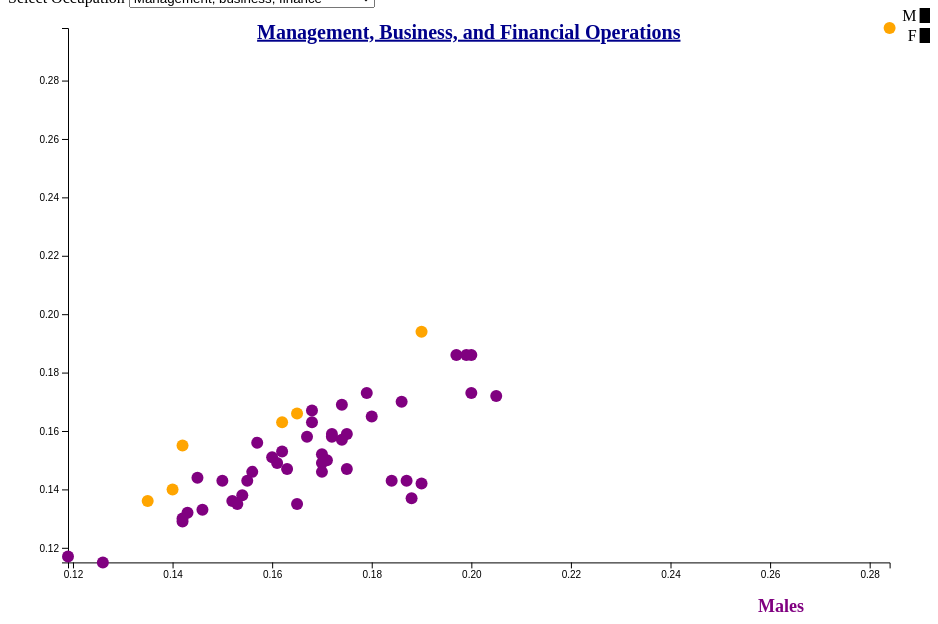
D3 v5 page, settled after 480 driven frames (8 s of simulated time); the page loaded 1 data file(s).


// ── main-plot3.js
const width = window.innerWidth * 0.9,
    height = window.innerHeight * 0.8,
    margin = { top: 20, bottom: 60, left: 60, right: 40 },
    radius = 6;



/* LOAD DATA */
d3.csv('../data/census_occ_pct.csv', d3.autoType)
    .then(data => {
        console.log("data", data)

        //X SCALE
        const xScale = d3.scaleLinear()
            .domain(d3.extent(data, d => d.Male_ManagementBusinessandFinancialOperations)) //restricting axis to the min/max of the data (to increase the spread of the plots)
            .range([margin.left, width - margin.right])

        //Y SCALE
        const yScale = d3.scaleLinear()
            .domain(d3.extent(data, d => d.Fem_ManagementBusinessandFinancialOperations)) //restricting axis to the min/max of the data (to increase the spread of the plots)
            .range([height - margin.bottom, margin.top])

        const colorScale = d3.scaleOrdinal()
            .domain(["M", "F"]) //maps to the two different values
            .range(["purple", "orange"])



        /*HTML Elements */
        //CREATE SVG
        const svg = d3.select("#container")
            .append("svg")
            .attr("width", width)
            .attr("height", height)

        //X AXIS 
        const xAxis = d3.axisBottom(xScale)
        svg.append("g")
            .attr("class", "axis") //assigns axis class
            .attr("transform", `translate(0,${height - margin.bottom})`) //moves axes from default position at top to the bottom by 0, (height-margin.bottom)
            .call(xAxis)


        //Y AXIS
        const yAxis = d3.axisLeft(yScale)
        svg.append("g")
            .attr("class", "axis")
            .attr("transform", `translate(${margin.left},0)`) //positions yAxis from default - moves it left by margin.left = ticks visible 
            .call(yAxis)


        //CREATE SCATTERPLOT
        const dot = svg
            .selectAll("circle")
            .data(data, d => d.Statistics)
            .join("circle")
            .attr("class", "circle")
            .attr("cx", d => xScale(d.Male_ManagementBusinessandFinancialOperations)) //alternative below
            .attr("cy", d => yScale(d.Fem_ManagementBusinessandFinancialOperations)) //alternative below
            .attr("r", radius)
            .attr("fill", d => colorScale(d.M_F_ManagementBusinessandFinancialOperations)) //will color the circles based on this scale - replaces colorScale([d.Male_ManagementBusinessandFinancialOperations, d.Fem_ManagementBusinessandFinancialOperations ]))
            .on('mouseover', function (e, d) {
                d3.select(this)
                    .append("title") //adds tooltip (text) too all "rect" elements on mouseover
                    .text(d => (d.Statistics + " - " + "M: " + d.Male_ManagementBusinessandFinancialOperations + ", F: " + d.Fem_ManagementBusinessandFinancialOperations)) //code for tooltip  
            })


        // .on('mouseout', function () {
        //     d3.select(this)
        //         .transition("colorfade")
        //         .delay(100)
        //         .attr("fill", "purple") //bars will turn color when mouse leaves
        // })
        // .text(d => (d.Statistics + " male population is " + d.MalePop.toLocaleString()))


        //d => (d.Statistics + " population is " + d.TotalPopulationBySex.toLocaleString())  replaces (function(d) { return (d.Statistics + " population is " + d.TotalPopulationBySex.toLocaleString()) })

        //LABEL THE DOTS
        svg.selectAll("labels")
            .data(data)
            .join("text")
            .text(d => (d.Male_ManagementBusinessandFinancialOperations) + ", " + (d.Fem_ManagementBusinessandFinancialOperations)) //labels dots
            .attr("x", d => xScale(d.Male_ManagementBusinessandFinancialOperations) - margin.left / 5)
            .attr("y", d => yScale(d.Fem_ManagementBusinessandFinancialOperations) - margin.left / 9)
            .attr("font-size", 10)
            .attr("font-weight", "bold")
            .attr("fill", "transparent")
            .on('mouseover', function () {
                d3.select(this)
                    .attr("fill", "black")
            }) // this works when you mouse over - turn red
            .on('mouseout', function () {
                d3.select(this)
                    .attr("fill", "transparent")
            }) //mouseout function works and the labels turn clear  

        //PROBLEM - the graph starts off with dots - want to see them blank and mouseover to reveal label and mouseout to hide them


        //LABEL THE SCATTERPLOT
        svg
            .append("text")
            .attr("class", "title")
            .attr("x", width / 2)
            .attr("y", height / 20) //higher the denominator, higher the text moves up pg
            .attr("text-anchor", "middle")
            .text("Management, Business, and Financial Operations")
            .style("font-size", "20px")
            .style("font-weight", "bold")
            .style("text-decoration", "underline")
            .attr("fill", "darkblue")



        //LABEL THE X-AXIS
        svg
            .append("text")
            .attr("class", "axis-label")
            .attr("transform", `translate(750,${height - margin.bottom + 50})`)
            .attr("fill", "purple")
            .style("font-weight", "bold")
            .style("font-size", "18px")
            .text("Males")

        //LABEL THE Y-AXIS 
        svg
            .append("text")
            .attr("class", "axis-label") //gave it a new class name b/c it seems to move w/ the dot labels
            .attr("fill", "orange")
            .style("font-weight", "bold")
            .style("font-size", "18px")
            .attr('transform', (d, i) => {
                return 'translate( ' + yScale(i) + ' , ' + 350 + '),' + 'rotate(270)';
            }) // higher positive # - more label moves DOWN y-axis 
            .attr('dy', '-54.0em') //-40 moves label 40 to the left - (+40 moves to right)
            // .attr("transform", `translate(${margin.left - 60},200), ' + 'rotate(45)`)
            .text("Females")

        const legend = svg
            .selectAll(".legend")
            .data(colorScale.domain()) //shows M above F
            //.data(colorScale.domain().slice().reverse()) this puts F above M
            .join("g")
            .attr("transform", function(d, i) {
                return "translate(0," + i*20 + ")";
            });

        //CREATE A LEGEND
        //https://stackoverflow.com/questions/55219862/updating-stacked-bar-chart-d3-with-multiple-datasets
        legend.append("rect")
            .attr("x", width - 10) //separates letters from legend box
            .attr("width", 15)
            .attr("height", 15) //increase the length of the legend box
            .attr("fill", d => colorScale.range())

        //LABEL THE LEGEND
        legend.append("text")
            .attr("x", width - 13)
            .attr("y", 7) //moves M/F up down
            .attr("dy", ".35em")
            .style("text-anchor", "end")
            .text(d => d)
    });

### data: ../data/census_occ_pct.csv
Statistics, State, Male_ManagementBusinessandFinancialOpera…, Male_ProfessionalandRelated, Male_HealthcareSupport, Male_ProtectiveService, Male_FoodPrepandServing, Male_BuildingandGroundsCleaningandMainte…, Male_PersonalCareandService, Male_SalesandRelated, Male_OfficeandAdminSupport, Male_FarmingFishingandForestry, Male_ConstructionExtractionandMaintenanc…, Male_Production, Male_TranspoandMaterialMoving, Fem_ManagementBusinessandFinancialOperat…, Fem_ProfessionalandRelated, Fem_HealthcareSupport, Fem_ProtectiveService, Fem_FoodPrepandServing, Fem_BuildingandGroundsCleaningandMainten…, Fem_PersonalCareandService, Fem_SalesandRelated, Fem_OfficeandAdminSupport
Alabama, AL, 0.143, 0.168, 0.006, 0.033, 0.041, 0.042, 0.01, 0.091, 0.041, 0.007, 0.168, 0.119, 0.131, 0.132, 0.284, 0.051, 0.01, 0.064, 0.029, 0.038, 0.115, 0.181
Alaska, AK, 0.142, 0.187, 0.011, 0.042, 0.045, 0.043, 0.017, 0.07, 0.061, 0.016, 0.186, 0.055, 0.126, 0.155, 0.293, 0.059, 0.013, 0.058, 0.029, 0.045, 0.086, 0.194
Arizona, AZ, 0.162, 0.191, 0.011, 0.036, 0.051, 0.048, 0.012, 0.105, 0.069, 0.008, 0.152, 0.054, 0.102, 0.163, 0.263, 0.054, 0.012, 0.064, 0.033, 0.042, 0.108, 0.197
Arkansas, AR, 0.142, 0.15, 0.008, 0.029, 0.043, 0.043, 0.01, 0.093, 0.046, 0.016, 0.17, 0.114, 0.136, 0.13, 0.286, 0.058, 0.01, 0.067, 0.031, 0.035, 0.106, 0.178
California, CA, 0.168, 0.216, 0.013, 0.03, 0.05, 0.042, 0.013, 0.091, 0.058, 0.018, 0.134, 0.059, 0.106, 0.167, 0.276, 0.063, 0.01, 0.059, 0.034, 0.045, 0.103, 0.165
Colorado, CO, 0.2, 0.22, 0.008, 0.028, 0.048, 0.032, 0.012, 0.1, 0.053, 0.007, 0.15, 0.048, 0.095, 0.186, 0.294, 0.049, 0.011, 0.061, 0.029, 0.044, 0.1, 0.165
Connecticut, CT, 0.2, 0.216, 0.01, 0.03, 0.043, 0.046, 0.016, 0.099, 0.052, 0.002, 0.134, 0.065, 0.088, 0.173, 0.314, 0.063, 0.007, 0.052, 0.027, 0.048, 0.099, 0.159
Delaware, DE, 0.165, 0.194, 0.01, 0.038, 0.041, 0.051, 0.015, 0.092, 0.055, 0.007, 0.158, 0.059, 0.115, 0.166, 0.303, 0.055, 0.014, 0.057, 0.025, 0.039, 0.097, 0.181
District of Columbia, DC, 0.284, 0.376, 0.008, 0.026, 0.047, 0.026, 0.012, 0.06, 0.059, 0, 0.046, 0.009, 0.048, 0.298, 0.393, 0.02, 0.023, 0.04, 0.023, 0.034, 0.05, 0.102
Florida, FL, 0.17, 0.169, 0.008, 0.034, 0.057, 0.049, 0.017, 0.112, 0.062, 0.007, 0.161, 0.043, 0.112, 0.152, 0.259, 0.054, 0.013, 0.068, 0.042, 0.042, 0.123, 0.187
Georgia, GA, 0.175, 0.178, 0.006, 0.03, 0.045, 0.042, 0.011, 0.097, 0.054, 0.007, 0.151, 0.075, 0.13, 0.159, 0.279, 0.043, 0.014, 0.061, 0.028, 0.037, 0.111, 0.174
Hawaii, HI, 0.145, 0.188, 0.008, 0.053, 0.08, 0.062, 0.024, 0.082, 0.057, 0.01, 0.159, 0.032, 0.1, 0.144, 0.257, 0.05, 0.011, 0.077, 0.044, 0.04, 0.127, 0.188
Idaho, ID, 0.165, 0.168, 0.01, 0.024, 0.044, 0.041, 0.009, 0.096, 0.049, 0.033, 0.175, 0.074, 0.112, 0.135, 0.269, 0.062, 0.008, 0.073, 0.03, 0.043, 0.1, 0.194
Illinois, IL, 0.18, 0.189, 0.008, 0.032, 0.045, 0.039, 0.012, 0.095, 0.055, 0.005, 0.127, 0.084, 0.13, 0.165, 0.285, 0.058, 0.012, 0.059, 0.026, 0.044, 0.101, 0.173
Indiana, IN, 0.153, 0.163, 0.006, 0.026, 0.041, 0.038, 0.009, 0.084, 0.051, 0.006, 0.151, 0.137, 0.137, 0.135, 0.273, 0.055, 0.008, 0.071, 0.027, 0.039, 0.096, 0.18
Iowa, IA, 0.17, 0.16, 0.007, 0.019, 0.039, 0.037, 0.009, 0.089, 0.049, 0.018, 0.156, 0.113, 0.134, 0.146, 0.281, 0.057, 0.007, 0.067, 0.027, 0.049, 0.096, 0.176
Kansas, KS, 0.175, 0.18, 0.007, 0.028, 0.042, 0.04, 0.009, 0.09, 0.05, 0.015, 0.154, 0.096, 0.115, 0.147, 0.299, 0.057, 0.008, 0.065, 0.029, 0.044, 0.095, 0.178
Kentucky, KY, 0.146, 0.155, 0.006, 0.03, 0.038, 0.04, 0.011, 0.088, 0.056, 0.009, 0.153, 0.122, 0.145, 0.133, 0.286, 0.053, 0.009, 0.068, 0.026, 0.038, 0.102, 0.181
Louisiana, LA, 0.142, 0.163, 0.007, 0.038, 0.048, 0.041, 0.013, 0.092, 0.043, 0.008, 0.197, 0.085, 0.123, 0.129, 0.296, 0.064, 0.015, 0.073, 0.035, 0.04, 0.116, 0.178
Maine, ME, 0.157, 0.183, 0.01, 0.028, 0.042, 0.042, 0.009, 0.091, 0.054, 0.025, 0.172, 0.076, 0.111, 0.156, 0.302, 0.07, 0.006, 0.064, 0.029, 0.042, 0.098, 0.171
Maryland, MD, 0.19, 0.254, 0.009, 0.041, 0.04, 0.037, 0.013, 0.08, 0.054, 0.003, 0.144, 0.038, 0.098, 0.194, 0.327, 0.047, 0.015, 0.049, 0.028, 0.042, 0.084, 0.165
Massachusetts, MA, 0.199, 0.253, 0.011, 0.032, 0.044, 0.04, 0.013, 0.091, 0.054, 0.003, 0.124, 0.052, 0.085, 0.186, 0.343, 0.059, 0.008, 0.051, 0.025, 0.044, 0.085, 0.147
Michigan, MI, 0.156, 0.196, 0.009, 0.025, 0.046, 0.041, 0.01, 0.088, 0.049, 0.007, 0.136, 0.123, 0.115, 0.146, 0.271, 0.065, 0.008, 0.07, 0.029, 0.04, 0.098, 0.178
Minnesota, MN, 0.186, 0.201, 0.012, 0.02, 0.039, 0.038, 0.01, 0.097, 0.055, 0.01, 0.135, 0.093, 0.106, 0.17, 0.308, 0.065, 0.006, 0.059, 0.024, 0.042, 0.089, 0.16
Mississippi, MS, 0.126, 0.144, 0.005, 0.037, 0.043, 0.043, 0.012, 0.086, 0.043, 0.011, 0.181, 0.112, 0.156, 0.115, 0.295, 0.056, 0.011, 0.069, 0.032, 0.038, 0.112, 0.175
Missouri, MO, 0.162, 0.177, 0.008, 0.029, 0.046, 0.04, 0.011, 0.098, 0.053, 0.008, 0.152, 0.093, 0.124, 0.153, 0.289, 0.059, 0.009, 0.063, 0.025, 0.04, 0.099, 0.184
Montana, MT, 0.171, 0.17, 0.011, 0.029, 0.052, 0.044, 0.012, 0.095, 0.043, 0.025, 0.184, 0.056, 0.11, 0.15, 0.278, 0.058, 0.011, 0.081, 0.035, 0.043, 0.101, 0.179
Nebraska, NE, 0.184, 0.17, 0.007, 0.024, 0.04, 0.036, 0.009, 0.091, 0.054, 0.021, 0.157, 0.092, 0.116, 0.143, 0.292, 0.058, 0.008, 0.064, 0.026, 0.051, 0.092, 0.185
Nevada, NV, 0.135, 0.149, 0.008, 0.045, 0.088, 0.05, 0.036, 0.092, 0.062, 0.003, 0.16, 0.049, 0.124, 0.136, 0.218, 0.043, 0.014, 0.091, 0.058, 0.061, 0.124, 0.183
New Hampshire, NH, 0.174, 0.212, 0.006, 0.026, 0.046, 0.037, 0.01, 0.105, 0.049, 0.005, 0.157, 0.083, 0.089, 0.169, 0.301, 0.054, 0.006, 0.062, 0.025, 0.041, 0.103, 0.169
New Jersey, NJ, 0.205, 0.214, 0.008, 0.037, 0.038, 0.036, 0.013, 0.1, 0.057, 0.002, 0.127, 0.049, 0.114, 0.172, 0.315, 0.051, 0.01, 0.044, 0.027, 0.043, 0.097, 0.175
New Mexico, NM, 0.14, 0.2, 0.016, 0.041, 0.051, 0.045, 0.015, 0.089, 0.053, 0.014, 0.182, 0.049, 0.105, 0.14, 0.296, 0.076, 0.012, 0.066, 0.034, 0.037, 0.104, 0.183
New York, NY, 0.174, 0.216, 0.014, 0.044, 0.052, 0.045, 0.018, 0.094, 0.061, 0.003, 0.127, 0.047, 0.105, 0.157, 0.325, 0.082, 0.014, 0.045, 0.03, 0.045, 0.091, 0.165
… [head cut at 6 KiB]